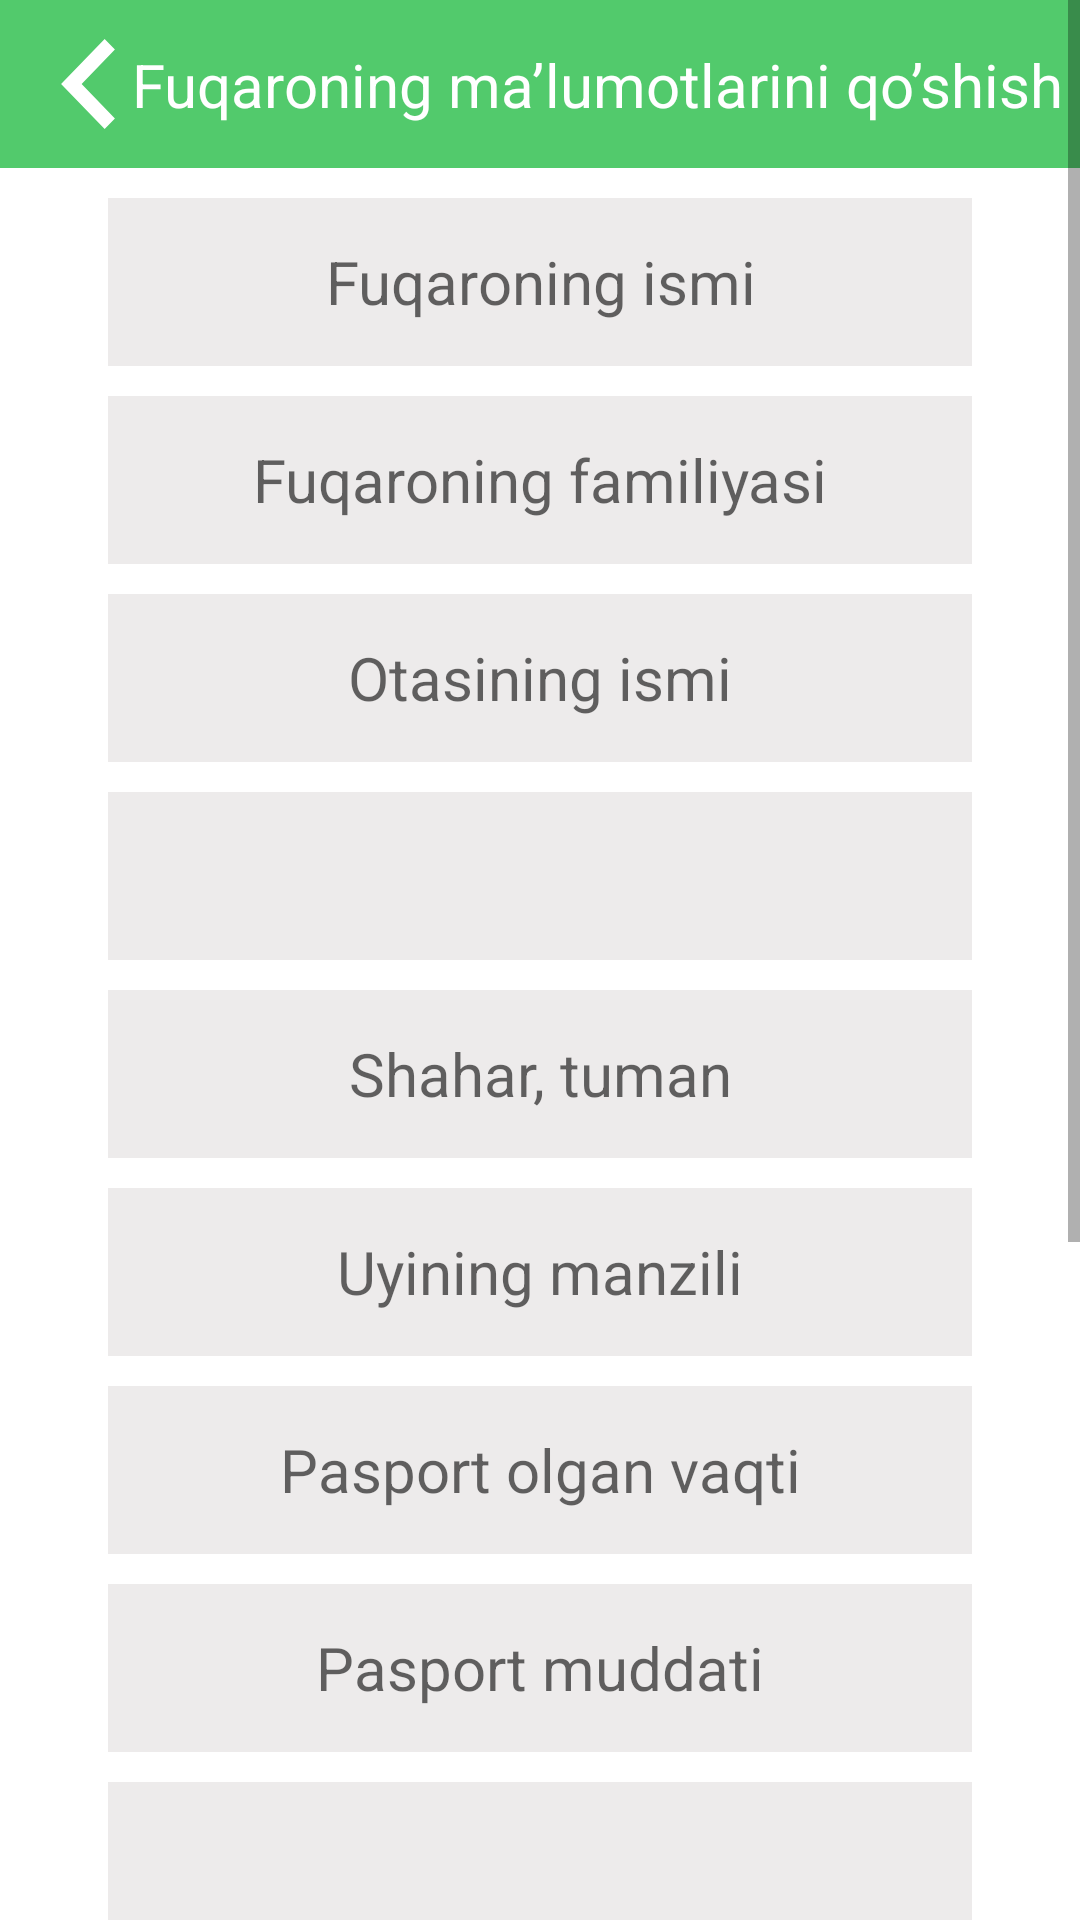

Write the Android layout XML for this screen, with the resource values it uses.
<!-- AndroidManifest.xml: application theme Theme.PassportApp -->
<!-- res/layout/fragment_add_passport.xml -->
<?xml version="1.0" encoding="utf-8"?>
<ScrollView xmlns:android="http://schemas.android.com/apk/res/android"
    xmlns:app="http://schemas.android.com/apk/res-auto"
    xmlns:tools="http://schemas.android.com/tools"
    android:layout_width="match_parent"
    android:layout_height="match_parent"
    tools:context=".AddPassport">

    <LinearLayout
        android:layout_width="match_parent"
        android:layout_height="match_parent">

        <androidx.constraintlayout.widget.ConstraintLayout
            android:layout_width="match_parent"
            android:layout_height="match_parent">
            
            <View
                android:id="@+id/actionBar_view"
                android:layout_width="match_parent"
                android:layout_height="?actionBarSize"
                android:background="@color/primary_color"
                app:layout_constraintLeft_toLeftOf="parent"
                app:layout_constraintRight_toRightOf="parent"
                app:layout_constraintTop_toTopOf="parent" />

            <ImageView
                android:id="@+id/btn_back"
                android:layout_width="wrap_content"
                android:layout_height="wrap_content"
                android:layout_marginLeft="20sp"
                android:src="@drawable/ic_group"
                app:layout_constraintBottom_toBottomOf="@id/actionBar_view"
                app:layout_constraintLeft_toLeftOf="@id/actionBar_view"
                app:layout_constraintTop_toTopOf="@id/actionBar_view" />

            <TextView
                android:layout_width="wrap_content"
                android:layout_height="wrap_content"
                android:text="Fuqaroning ma’lumotlarini qo’shish"
                android:textColor="@color/white"
                android:textSize="20sp"
                app:layout_constraintBottom_toBottomOf="@id/actionBar_view"
                app:layout_constraintLeft_toRightOf="@id/btn_back"
                app:layout_constraintRight_toRightOf="@id/actionBar_view"
                app:layout_constraintTop_toTopOf="@id/actionBar_view" />
            

            <EditText
                android:id="@+id/f_Name"
                android:layout_width="0dp"
                android:layout_height="?actionBarSize"
                android:layout_marginTop="10dp"
                android:background="#EDEBEB"
                android:gravity="center"
                android:hint="Fuqaroning ismi"
                android:textSize="20sp"
                app:layout_constraintLeft_toLeftOf="parent"
                app:layout_constraintRight_toRightOf="parent"
                app:layout_constraintTop_toBottomOf="@id/actionBar_view"
                app:layout_constraintWidth_percent="0.8" />

            <EditText
                android:id="@+id/f_lastName"
                android:layout_width="0dp"
                android:layout_height="?actionBarSize"
                android:layout_marginTop="10dp"
                android:background="#EDEBEB"
                android:gravity="center"
                android:hint="Fuqaroning familiyasi"
                android:textSize="20sp"
                app:layout_constraintLeft_toLeftOf="parent"
                app:layout_constraintRight_toRightOf="parent"
                app:layout_constraintTop_toBottomOf="@id/f_Name"
                app:layout_constraintWidth_percent="0.8" />

            <EditText
                android:id="@+id/f_o_name"
                android:layout_width="0dp"
                android:layout_height="?actionBarSize"
                android:layout_marginTop="10dp"
                android:background="#EDEBEB"
                android:gravity="center"
                android:hint="Otasining ismi"
                android:textSize="20sp"
                app:layout_constraintLeft_toLeftOf="parent"
                app:layout_constraintRight_toRightOf="parent"
                app:layout_constraintTop_toBottomOf="@id/f_lastName"
                app:layout_constraintWidth_percent="0.8" />

            <Spinner
                android:id="@+id/spinner_country"
                android:layout_width="0dp"
                android:layout_height="?actionBarSize"
                android:layout_marginTop="10dp"
                android:background="#EDEBEB"
                android:gravity="center"
                android:hint="Viloyat"
                android:textSize="20sp"
                app:layout_constraintLeft_toLeftOf="parent"
                app:layout_constraintRight_toRightOf="parent"
                app:layout_constraintTop_toBottomOf="@id/f_o_name"
                app:layout_constraintWidth_percent="0.8" />

            <EditText
                android:id="@+id/location"
                android:layout_width="0dp"
                android:layout_height="?actionBarSize"
                android:layout_marginTop="10dp"
                android:background="#EDEBEB"
                android:gravity="center"
                android:hint="Shahar, tuman"
                android:textSize="20sp"
                app:layout_constraintLeft_toLeftOf="parent"
                app:layout_constraintRight_toRightOf="parent"
                app:layout_constraintTop_toBottomOf="@id/spinner_country"
                app:layout_constraintWidth_percent="0.8" />

            <EditText
                android:id="@+id/locations_home"
                android:layout_width="0dp"
                android:layout_height="?actionBarSize"
                android:layout_marginTop="10dp"
                android:background="#EDEBEB"
                android:gravity="center"
                android:hint="Uyining manzili"
                android:textSize="20sp"
                app:layout_constraintLeft_toLeftOf="parent"
                app:layout_constraintRight_toRightOf="parent"
                app:layout_constraintTop_toBottomOf="@id/location"
                app:layout_constraintWidth_percent="0.8" />

            <EditText
                android:id="@+id/p_o_date"
                android:layout_width="0dp"
                android:layout_height="?actionBarSize"
                android:layout_marginTop="10dp"
                android:background="#EDEBEB"
                android:gravity="center"
                android:inputType="date"
                android:hint="Pasport olgan vaqti"
                android:textSize="20sp"
                app:layout_constraintLeft_toLeftOf="parent"
                app:layout_constraintRight_toRightOf="parent"
                app:layout_constraintTop_toBottomOf="@id/locations_home"
                app:layout_constraintWidth_percent="0.8" />

            <EditText
                android:id="@+id/p_o_date_end"
                android:layout_width="0dp"
                android:layout_height="?actionBarSize"
                android:layout_marginTop="10dp"
                android:background="#EDEBEB"
                android:gravity="center"
                android:inputType="date"
                android:hint="Pasport muddati"
                android:textSize="20sp"
                app:layout_constraintLeft_toLeftOf="parent"
                app:layout_constraintRight_toRightOf="parent"
                app:layout_constraintTop_toBottomOf="@id/p_o_date"
                app:layout_constraintWidth_percent="0.8" />

            <Spinner
                android:id="@+id/spinner_2"
                android:layout_width="0dp"
                android:layout_height="?actionBarSize"
                android:layout_marginTop="10dp"
                android:background="#EDEBEB"
                android:gravity="center"
                android:hint="Jinsi"
                android:textSize="20sp"
                app:layout_constraintLeft_toLeftOf="parent"
                app:layout_constraintRight_toRightOf="parent"
                app:layout_constraintTop_toBottomOf="@id/p_o_date_end"
                app:layout_constraintWidth_percent="0.8" />

            <ImageView
                android:id="@+id/image_user"
                android:layout_width="150dp"
                android:layout_height="150dp"
                android:layout_marginTop="20sp"
                android:src="@drawable/image_defalte"
                app:layout_constraintLeft_toLeftOf="parent"
                app:layout_constraintRight_toRightOf="parent"
                app:layout_constraintTop_toBottomOf="@id/spinner_2" />

            <TextView
                android:layout_width="wrap_content"
                android:layout_height="wrap_content"
                android:layout_marginTop="10dp"
                android:text="Fuqaroning rasmi 3x4"
                android:textColor="@color/black"
                android:textSize="20sp"
                app:layout_constraintLeft_toLeftOf="parent"
                app:layout_constraintRight_toRightOf="parent"
                app:layout_constraintTop_toBottomOf="@id/image_user" />

            <androidx.cardview.widget.CardView
                android:id="@+id/btn_save"
                android:layout_width="0dp"
                android:layout_height="0dp"
                app:cardCornerRadius="15sp"
                android:elevation="10dp"
                android:layout_marginTop="80dp"
                android:layout_marginBottom="30sp"
                app:layout_constraintBottom_toBottomOf="parent"
                app:layout_constraintHeight_percent="0.06"
                app:layout_constraintLeft_toLeftOf="parent"
                app:layout_constraintRight_toRightOf="parent"
                app:layout_constraintTop_toBottomOf="@id/image_user"
                app:layout_constraintVertical_bias="0.4"
                app:layout_constraintWidth_percent="0.4">

                <TextView
                    android:layout_width="match_parent"
                    android:layout_height="match_parent"
                    android:background="@color/primary_color"
                    android:gravity="center"
                    android:text="Saqlash"
                    android:textColor="@color/white"
                    android:textSize="20sp" />

            </androidx.cardview.widget.CardView>


        </androidx.constraintlayout.widget.ConstraintLayout>
    </LinearLayout>
</ScrollView>
<!-- resources referenced by this layout -->
<resources>
  <color name="black">#FF000000</color>
  <color name="primary_color">#52CA6C</color>
  <color name="white">#FFFFFFFF</color>
  <!-- drawable ic_group (drawable) -->
  <vector android:height="30dp" android:viewportHeight="29"
      android:viewportWidth="18" android:width="18.62069dp" xmlns:android="http://schemas.android.com/apk/res/android">
      <path android:fillColor="#ffffff" android:pathData="M17.6508,3.4196L14.3492,0L0.3492,14.5L14.3492,29L17.6508,25.5804L6.9525,14.5L17.6508,3.4196Z"/>
  </vector>
  <!-- drawable image_defalte: png bitmap (drawable, 3727 bytes) -->
  <style name="Theme.PassportApp" parent="Theme.MaterialComponents.DayNight.NoActionBar">
          
          <item name="colorPrimary">@color/purple_500</item>
          <item name="colorPrimaryVariant">@color/purple_700</item>
          <item name="colorOnPrimary">@color/white</item>
          
          <item name="colorSecondary">@color/teal_200</item>
          <item name="colorSecondaryVariant">@color/teal_700</item>
          <item name="colorOnSecondary">@color/black</item>
          
          <item name="android:statusBarColor" tools:targetApi="l">?attr/colorPrimaryVariant</item>
          
      </style>
  <color name="purple_500">#FF6200EE</color>
  <color name="purple_700">#FF3700B3</color>
  <color name="teal_200">#FF03DAC5</color>
  <color name="teal_700">#FF018786</color>
</resources>
